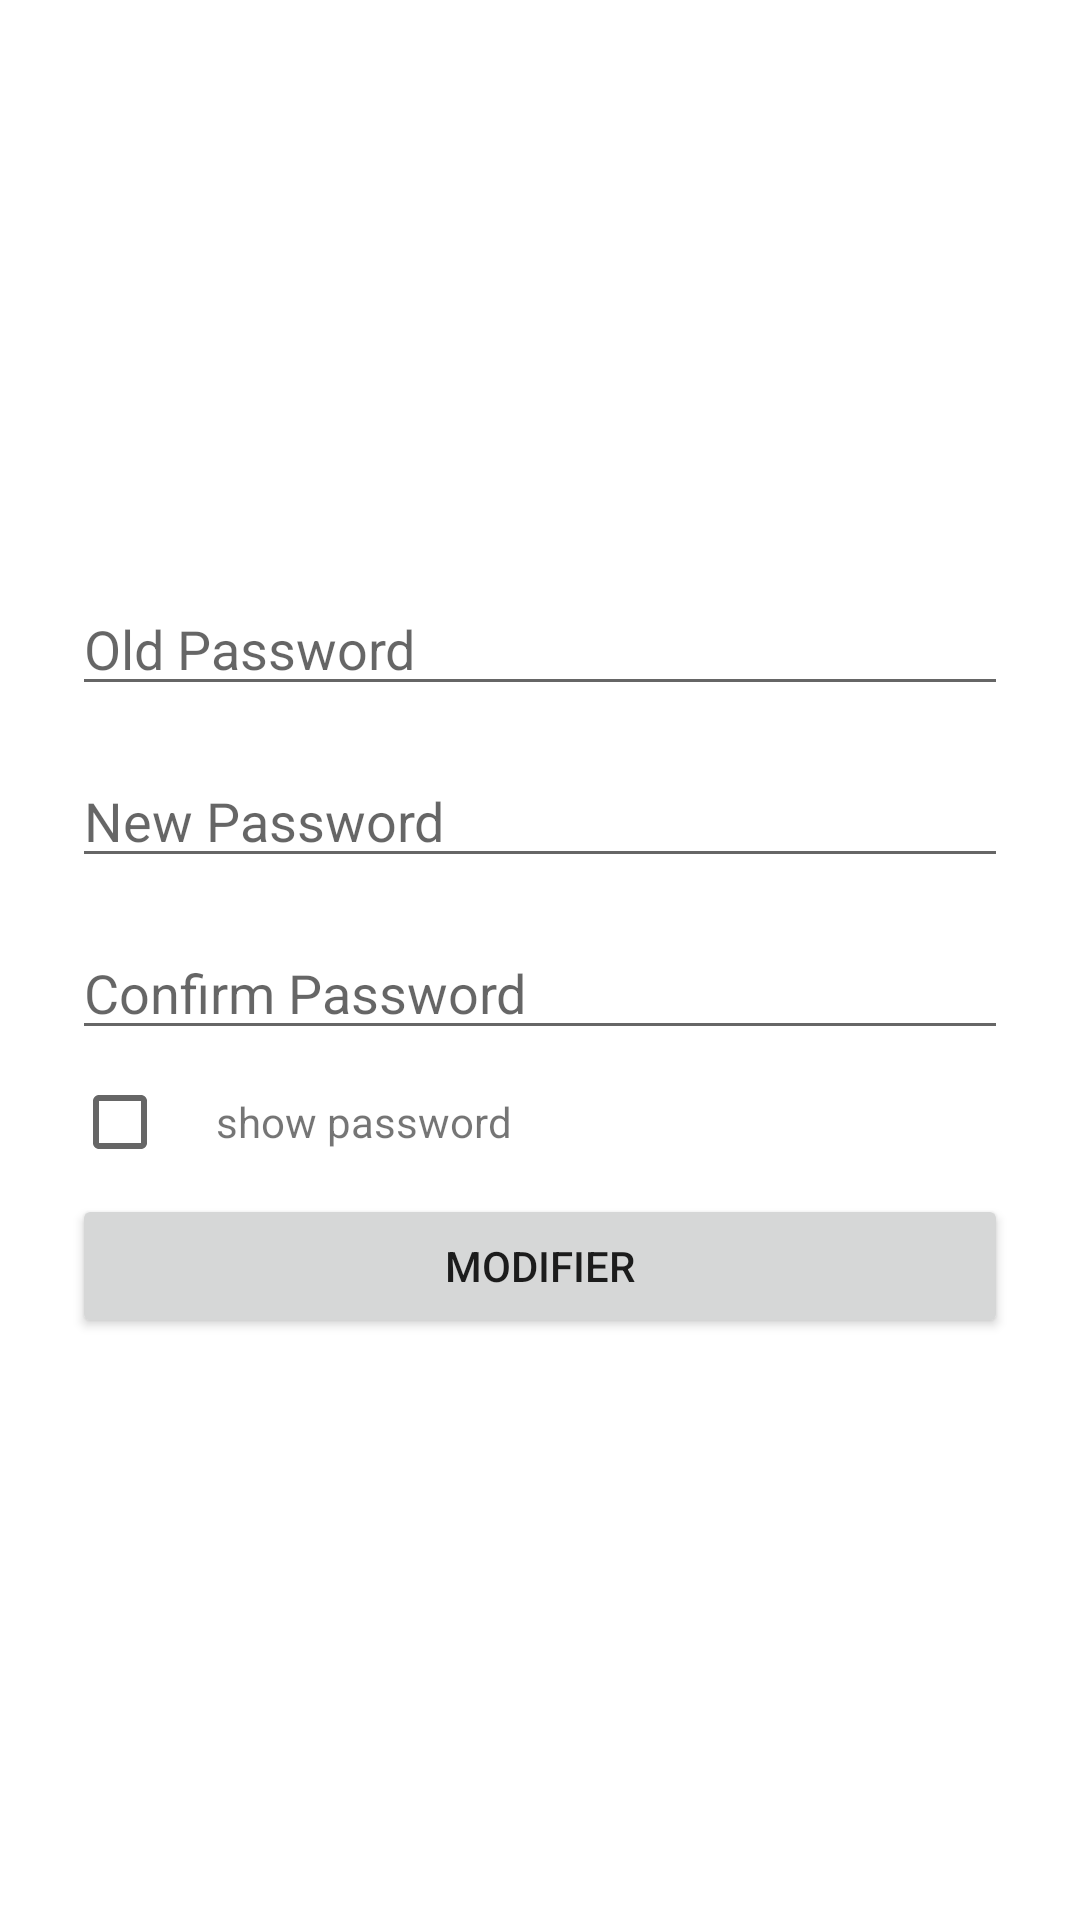

Reconstruct the res/layout file that produces this screen, plus the resources it refers to.
<!-- AndroidManifest.xml: application theme Theme.Projectmobile -->
<!-- res/layout/activity_modifier_profile.xml -->
<?xml version="1.0" encoding="utf-8"?>
<FrameLayout xmlns:android="http://schemas.android.com/apk/res/android"
    xmlns:tools="http://schemas.android.com/tools"
    android:layout_width="match_parent"
    android:layout_height="match_parent"
    tools:context=".ModifierProfileActivity">

    <LinearLayout
        android:gravity="center"
        android:padding="24dp"
        android:orientation="vertical"
        android:layout_width="match_parent"
        android:layout_height="match_parent">

        <EditText
            android:id="@+id/oldPassword"
            android:layout_marginBottom="16dp"
            android:hint="Old Password"
            android:inputType="textPassword"
            android:layout_width="match_parent"
            android:layout_height="wrap_content" />

        <EditText
            android:id="@+id/newPassword"
            android:layout_marginBottom="16dp"
            android:hint="New Password"
            android:inputType="textPassword"
            android:layout_width="match_parent"
            android:layout_height="wrap_content" />

        <EditText
            android:id="@+id/confirmPassword"
            android:hint="Confirm Password"
            android:inputType="textPassword"
            android:layout_width="match_parent"
            android:layout_height="wrap_content" />

        <LinearLayout
            android:orientation="horizontal"
            android:layout_width="match_parent"
            android:layout_height="wrap_content">

            <CheckBox
                android:id="@+id/checkboxS"
                android:layout_width="wrap_content"
                android:layout_height="wrap_content"/>

            <TextView
                android:layout_width="wrap_content"
                android:layout_height="wrap_content"
                android:text="show password"/>

        </LinearLayout>

        <Button
            android:id="@+id/buttonModifierPW"
            android:text="Modifier"
            android:layout_width="match_parent"
            android:layout_height="wrap_content" />

    </LinearLayout>

    <ProgressBar
        android:id="@+id/progress_bar"
        android:visibility="gone"
        android:layout_gravity="center"
        android:layout_width="wrap_content"
        android:layout_height="wrap_content" >
    </ProgressBar>

</FrameLayout>
<!-- resources referenced by this layout -->
<resources>
  <style name="Theme.Projectmobile" parent="Theme.MaterialComponents.DayNight.DarkActionBar">
          
          <item name="colorPrimary">@color/purple_500</item>
          <item name="colorPrimaryVariant">@color/purple_700</item>
          <item name="colorOnPrimary">@color/white</item>
          
          <item name="colorSecondary">@color/teal_200</item>
          <item name="colorSecondaryVariant">@color/teal_700</item>
          <item name="colorOnSecondary">@color/black</item>
          
          <item name="android:statusBarColor" tools:targetApi="l">?attr/colorPrimaryVariant</item>
          
      </style>
  <!-- not gathered from this repository: default colours our renderer supplied (Android Studio template values) -->
  <color name="purple_500">#FF6200EE</color>
  <color name="purple_700">#FF3700B3</color>
  <color name="teal_200">#FF03DAC5</color>
  <color name="teal_700">#FF018786</color>
  <color name="black">#FF000000</color>
  <color name="white">#FFFFFFFF</color>
</resources>
